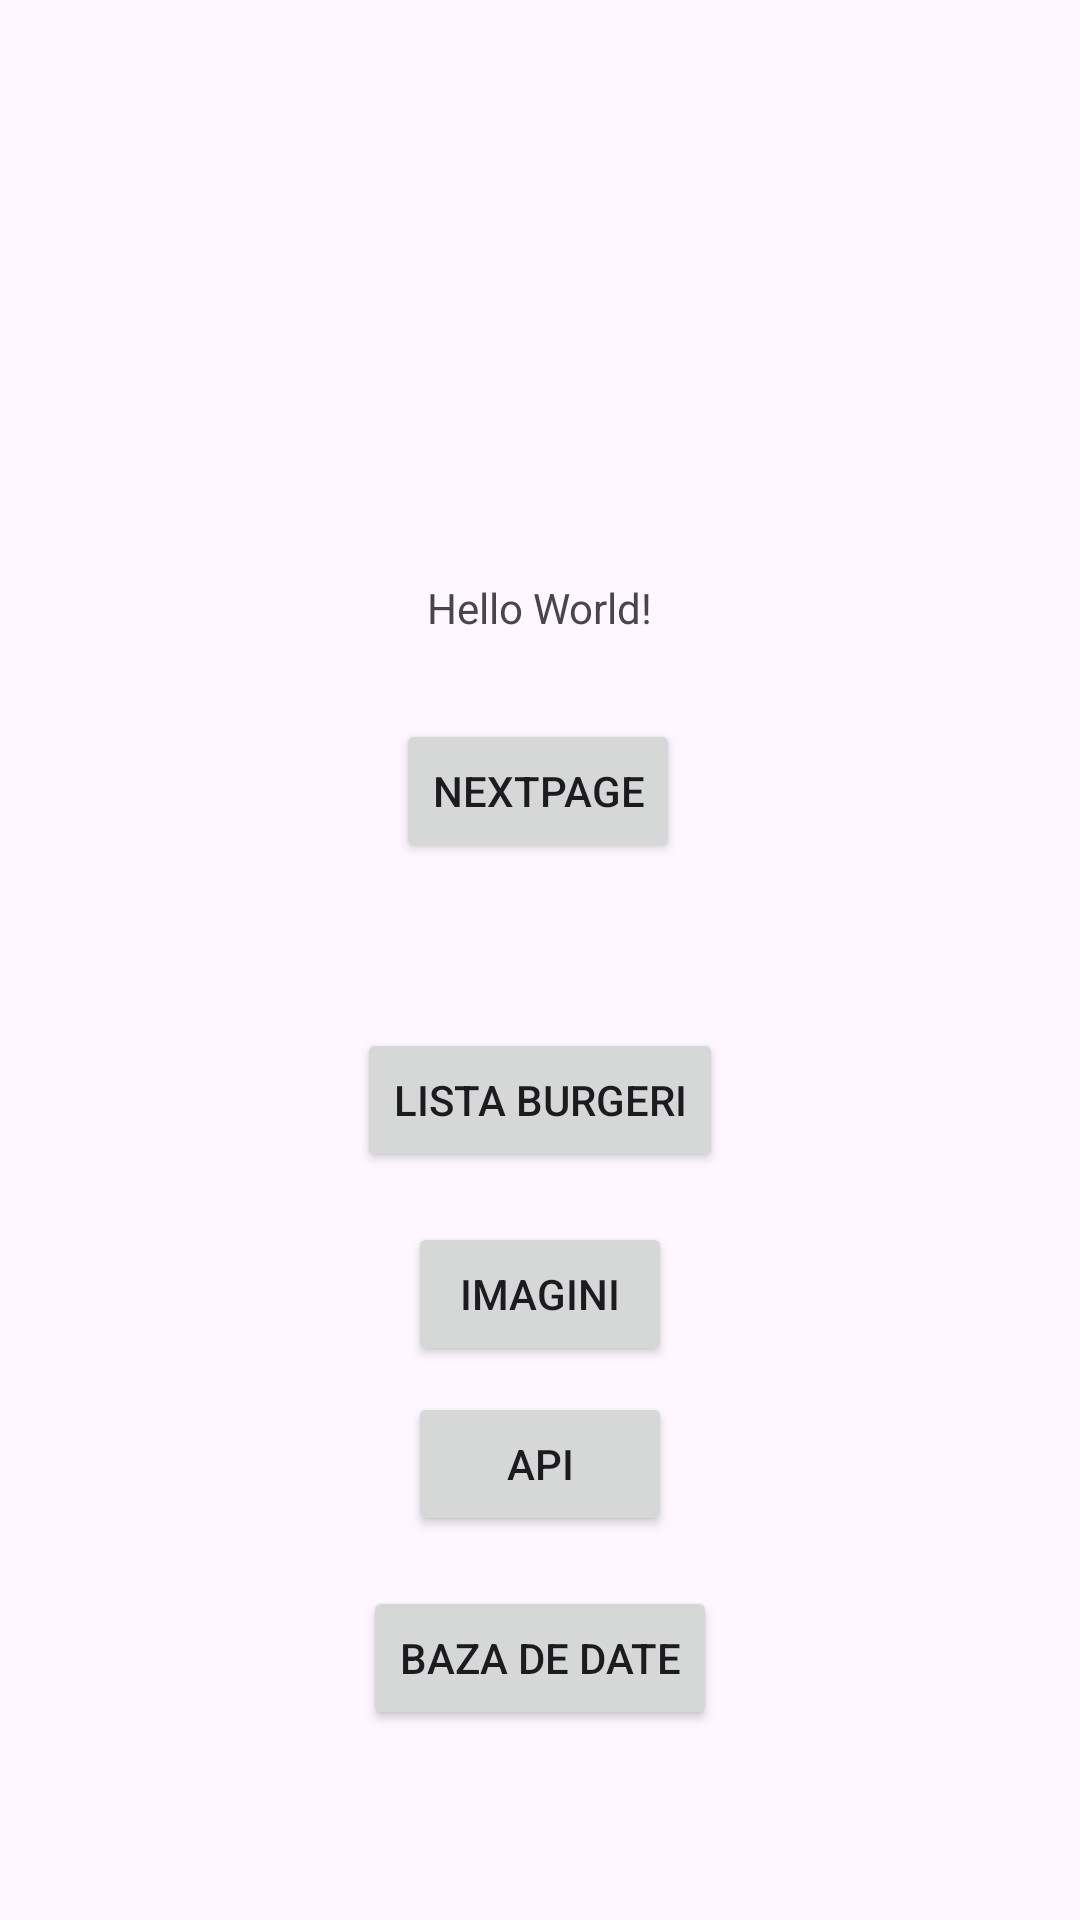

Produce the Android XML layout that renders to this screen, including the resource entries it uses.
<!-- AndroidManifest.xml: application theme Theme.AndroidTest5 -->
<!-- res/layout/activity_main.xml -->
<?xml version="1.0" encoding="utf-8"?>
<androidx.constraintlayout.widget.ConstraintLayout xmlns:android="http://schemas.android.com/apk/res/android"
    xmlns:app="http://schemas.android.com/apk/res-auto"
    xmlns:tools="http://schemas.android.com/tools"
    android:id="@+id/main"
    android:layout_width="match_parent"
    android:layout_height="match_parent"
    tools:context=".MainActivity">

    <TextView
        android:id="@+id/textView"
        android:layout_width="wrap_content"
        android:layout_height="wrap_content"
        android:text="Hello World!"
        app:layout_constraintBottom_toBottomOf="parent"
        app:layout_constraintEnd_toEndOf="parent"
        app:layout_constraintStart_toStartOf="parent"
        app:layout_constraintTop_toTopOf="parent"
        app:layout_constraintVertical_bias="0.311" />

    <Button
        android:id="@+id/nextBtn"
        android:layout_width="wrap_content"
        android:layout_height="wrap_content"
        android:text="NextPage"
        app:layout_constraintBottom_toBottomOf="parent"
        app:layout_constraintEnd_toEndOf="parent"
        app:layout_constraintHorizontal_bias="0.498"
        app:layout_constraintStart_toStartOf="parent"
        app:layout_constraintTop_toTopOf="parent"
        app:layout_constraintVertical_bias="0.405" />

    <Button
        android:id="@+id/listaBtn"
        android:layout_width="wrap_content"
        android:layout_height="wrap_content"
        android:text="Lista Burgeri"
        app:layout_constraintBottom_toBottomOf="parent"
        app:layout_constraintEnd_toEndOf="parent"
        app:layout_constraintStart_toStartOf="parent"
        app:layout_constraintTop_toTopOf="parent"
        app:layout_constraintVertical_bias="0.579" />

    <Button
        android:id="@+id/imagini"
        android:layout_width="wrap_content"
        android:layout_height="wrap_content"
        android:text="Imagini"
        app:layout_constraintBottom_toBottomOf="parent"
        app:layout_constraintEnd_toEndOf="parent"
        app:layout_constraintStart_toStartOf="parent"
        app:layout_constraintTop_toTopOf="parent"
        app:layout_constraintVertical_bias="0.688" />

    <Button
        android:id="@+id/cityBtn"
        android:layout_width="wrap_content"
        android:layout_height="wrap_content"
        android:text="API"
        app:layout_constraintBottom_toBottomOf="parent"
        app:layout_constraintEnd_toEndOf="parent"
        app:layout_constraintStart_toStartOf="parent"
        app:layout_constraintTop_toTopOf="parent"
        app:layout_constraintVertical_bias="0.784" />

    <Button
        android:id="@+id/bazaDate"
        android:layout_width="wrap_content"
        android:layout_height="wrap_content"
        android:text="Baza de date"
        app:layout_constraintBottom_toBottomOf="parent"
        app:layout_constraintEnd_toEndOf="parent"
        app:layout_constraintStart_toStartOf="parent"
        app:layout_constraintTop_toTopOf="parent"
        app:layout_constraintVertical_bias="0.893" />

</androidx.constraintlayout.widget.ConstraintLayout>
<!-- resources referenced by this layout -->
<resources>
  <style name="Theme.AndroidTest5" parent="Base.Theme.AndroidTest5" />
  <style name="Base.Theme.AndroidTest5" parent="Theme.Material3.DayNight.NoActionBar">
          
          
      </style>
</resources>
